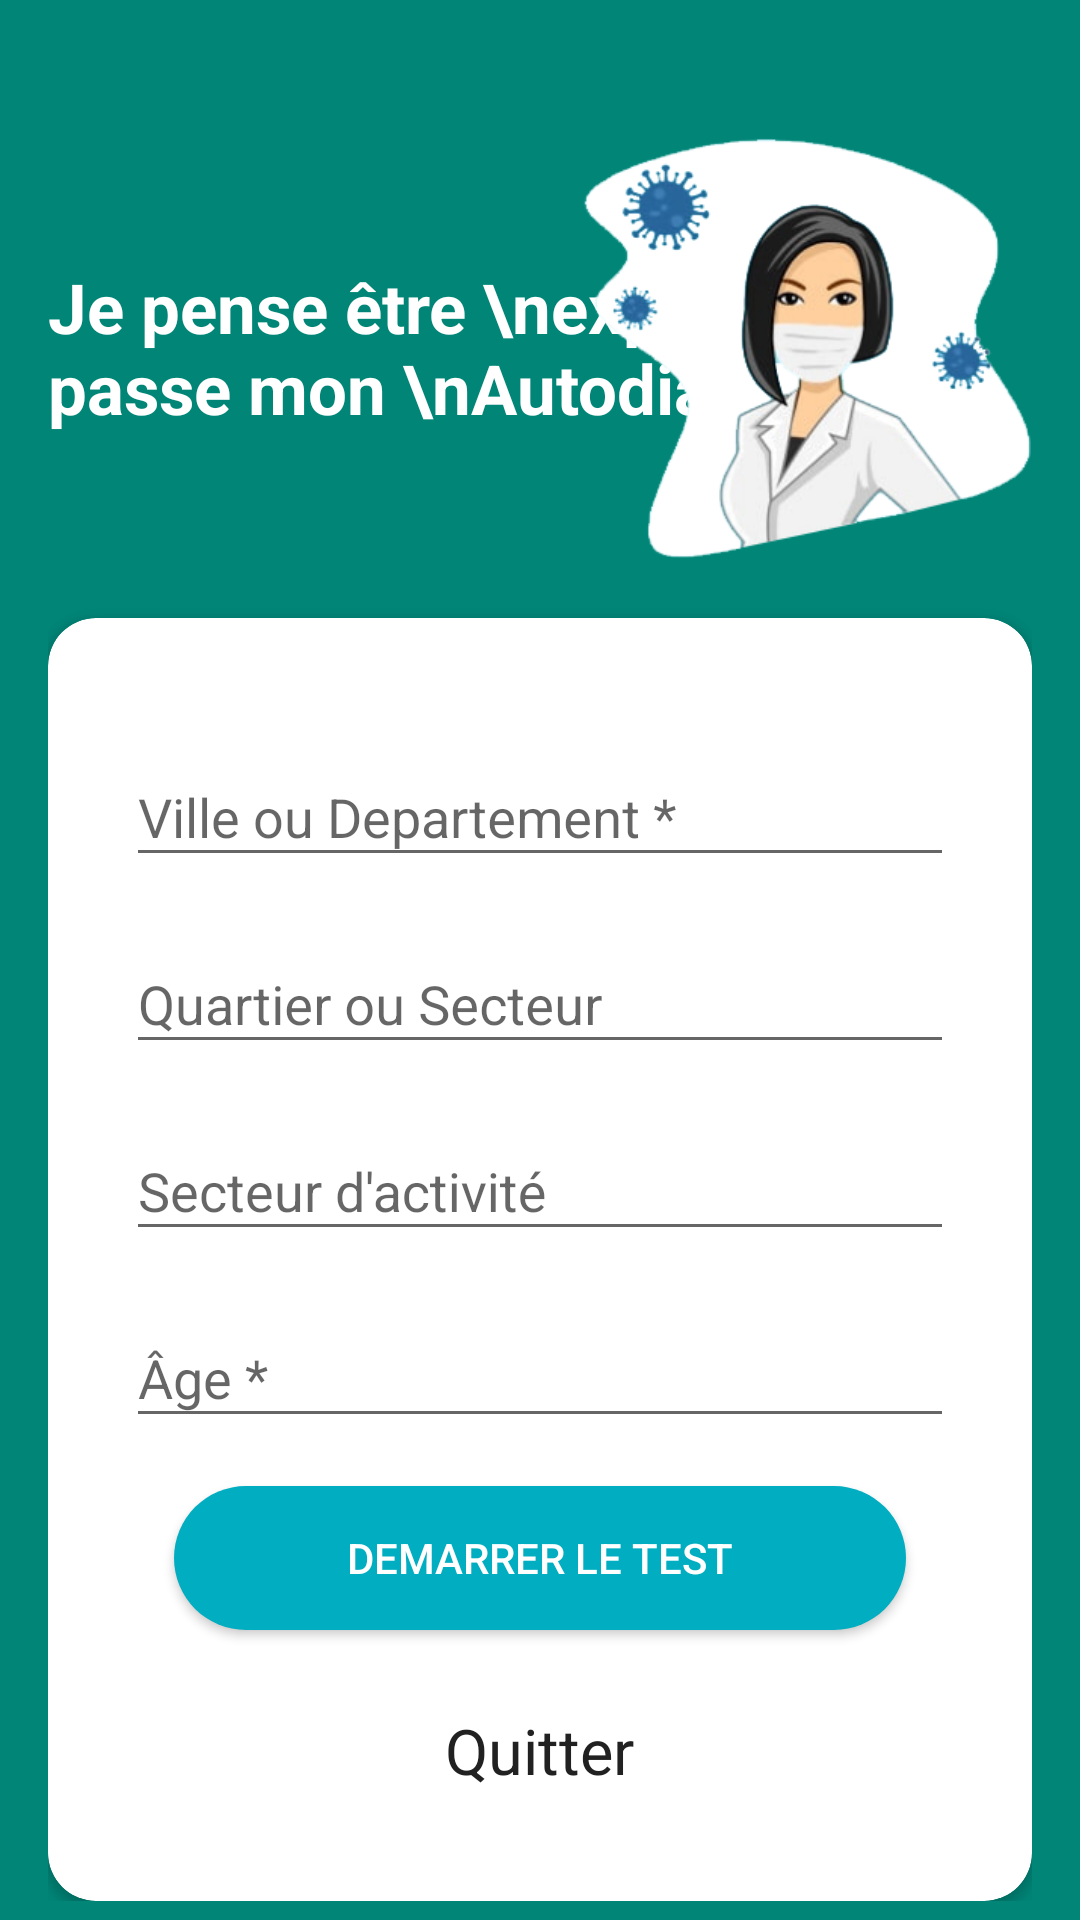

The Android layout XML behind this screen, and the referenced resources:
<!-- AndroidManifest.xml: application theme AppTheme -->
<!-- res/layout/activity_start.xml -->
<?xml version="1.0" encoding="utf-8"?>
<RelativeLayout xmlns:android="http://schemas.android.com/apk/res/android"
    xmlns:app="http://schemas.android.com/apk/res-auto"
    xmlns:tools="http://schemas.android.com/tools"
    android:orientation="vertical"
    android:layout_width="match_parent"
    android:layout_height="match_parent"
    android:background="@color/colorPrimary"
    android:focusableInTouchMode="true"
    android:gravity="center"
    android:layout_gravity="center"
    tools:context=".views.StartActivity">

    <androidx.core.widget.NestedScrollView
        android:layout_width="match_parent"
        android:layout_height="match_parent"
        android:layout_alignParentTop="true">
        <LinearLayout
            android:layout_width="match_parent"
            android:layout_height="wrap_content"
            android:orientation="vertical"
            android:padding="16dp"
            android:layout_marginTop="30dp">
            <RelativeLayout
                android:layout_width="match_parent"
                android:layout_height="wrap_content">
                <TextView
                    android:layout_width="wrap_content"
                    android:layout_height="wrap_content"
                    android:layout_centerVertical="true"
                    android:layout_alignParentLeft="true"
                    android:textColor="@color/whrite"
                    android:textSize="23sp"
                    android:textStyle="bold"
                    android:text="Je pense être \nexposé! \nje passe mon \nAutodiagnostic"/>

                <ImageView
                    android:layout_width="150dp"
                    android:layout_height="140dp"
                    android:layout_alignParentTop="true"
                    android:src="@drawable/test_diagnostic_whrite"
                    android:layout_alignParentRight="true"/>
            </RelativeLayout>

            <androidx.cardview.widget.CardView
                android:layout_width="match_parent"
                android:layout_height="wrap_content"
                android:layout_marginTop="20dp"
                app:cardBackgroundColor="@color/whrite"
                app:cardCornerRadius="16dp">

                <LinearLayout
                    android:layout_width="match_parent"
                    android:layout_height="wrap_content"
                    android:layout_margin="10dp"
                    android:padding="16dp"
                    android:orientation="vertical">
                    <com.google.android.material.textfield.TextInputLayout
                        android:layout_width="match_parent"
                        android:layout_height="wrap_content"
                        android:id="@+id/text_input_ville"
                        android:layout_marginTop="8dp">
                        <EditText
                            android:layout_width="match_parent"
                            android:layout_height="wrap_content"
                            android:id="@+id/edt_ville"
                            android:inputType="textCapSentences"
                            android:maxLines="1"
                            android:hint="Ville ou Departement *"/>
                    </com.google.android.material.textfield.TextInputLayout>

                    <com.google.android.material.textfield.TextInputLayout
                        android:layout_width="match_parent"
                        android:layout_height="wrap_content"
                        android:id="@+id/text_input_quartier"
                        android:layout_marginTop="10dp">
                        <EditText
                            android:layout_width="match_parent"
                            android:layout_height="wrap_content"
                            android:id="@+id/edt_quartier"
                            android:inputType="textCapSentences"
                            android:maxLines="1"
                            android:hint="Quartier ou Secteur"/>
                    </com.google.android.material.textfield.TextInputLayout>

                    <com.google.android.material.textfield.TextInputLayout
                        android:layout_width="match_parent"
                        android:layout_height="wrap_content"
                        android:id="@+id/text_input_profession"
                        android:layout_marginTop="10dp">
                        <EditText
                            android:layout_width="match_parent"
                            android:layout_height="wrap_content"
                            android:id="@+id/edt_profession"
                            android:inputType="textPersonName"
                            android:maxLines="1"
                            android:hint="Secteur d'activité"/>
                    </com.google.android.material.textfield.TextInputLayout>

                    <com.google.android.material.textfield.TextInputLayout
                        android:layout_width="match_parent"
                        android:layout_height="wrap_content"
                        android:id="@+id/text_input_age"
                        android:layout_marginTop="10dp">
                        <EditText
                            android:layout_width="match_parent"
                            android:layout_height="wrap_content"
                            android:id="@+id/edt_age"
                            android:inputType="number"
                            android:maxLines="1"
                            android:hint="Âge *"/>
                    </com.google.android.material.textfield.TextInputLayout>

                    <Button
                        android:id="@+id/btn_continuer"
                        android:layout_width="match_parent"
                        android:layout_height="wrap_content"
                        android:text="Demarrer le test"
                        android:layout_gravity="center_horizontal"
                        android:layout_margin="16dp"
                        android:textColor="@color/whrite"
                        android:background="@drawable/roundbutton"/>

                    <TextView
                        android:id="@+id/tv_quitter"
                        android:layout_width="wrap_content"
                        android:layout_height="wrap_content"
                        android:text="Quitter"
                        android:textSize="21sp"
                        android:textColor="@color/textColor"
                        android:layout_gravity="center_horizontal"
                        android:focusable="true"
                        android:clickable="true"
                        android:padding="10dp"/>
                </LinearLayout>
            </androidx.cardview.widget.CardView>
        </LinearLayout>
    </androidx.core.widget.NestedScrollView>
</RelativeLayout>
<!-- resources referenced by this layout -->
<resources>
  <color name="colorPrimary">#008577</color>
  <color name="textColor">#212121</color>
  <color name="whrite">#FFF</color>
  <!-- drawable roundbutton (drawable) -->
  <?xml version="1.0" encoding="utf-8"?>
  <selector xmlns:android="http://schemas.android.com/apk/res/android">
      <item android:state_pressed="false">
          <shape android:shape="rectangle">
              <corners android:radius="1000dp"/>
              <solid android:color="#00ADC1"/>
              <padding
                  android:bottom="4dp"
                  android:left="4dp"
                  android:right="4dp"
                  android:top="4dp"/>
          </shape>
      </item>
      <item android:state_pressed="true">
          <shape android:shape="rectangle">
              <corners android:radius="1000dp"/>
              <solid android:color="#04A4B8"/>
              <padding
                  android:bottom="4dp"
                  android:left="4dp"
                  android:right="4dp"
                  android:top="4dp"/>
          </shape>
      </item>
  </selector>
  <!-- drawable test_diagnostic_whrite: png bitmap (drawable, 63298 bytes) -->
  <style name="AppTheme" parent="Theme.AppCompat.Light.NoActionBar">
          
          <item name="colorPrimary">@color/colorPrimary</item>
          <item name="colorPrimaryDark">@color/colorPrimaryDark</item>
          <item name="colorAccent">@color/colorAccent</item>
      </style>
  <color name="colorPrimaryDark">#00574B</color>
  <color name="colorAccent">#D81B60</color>
</resources>
